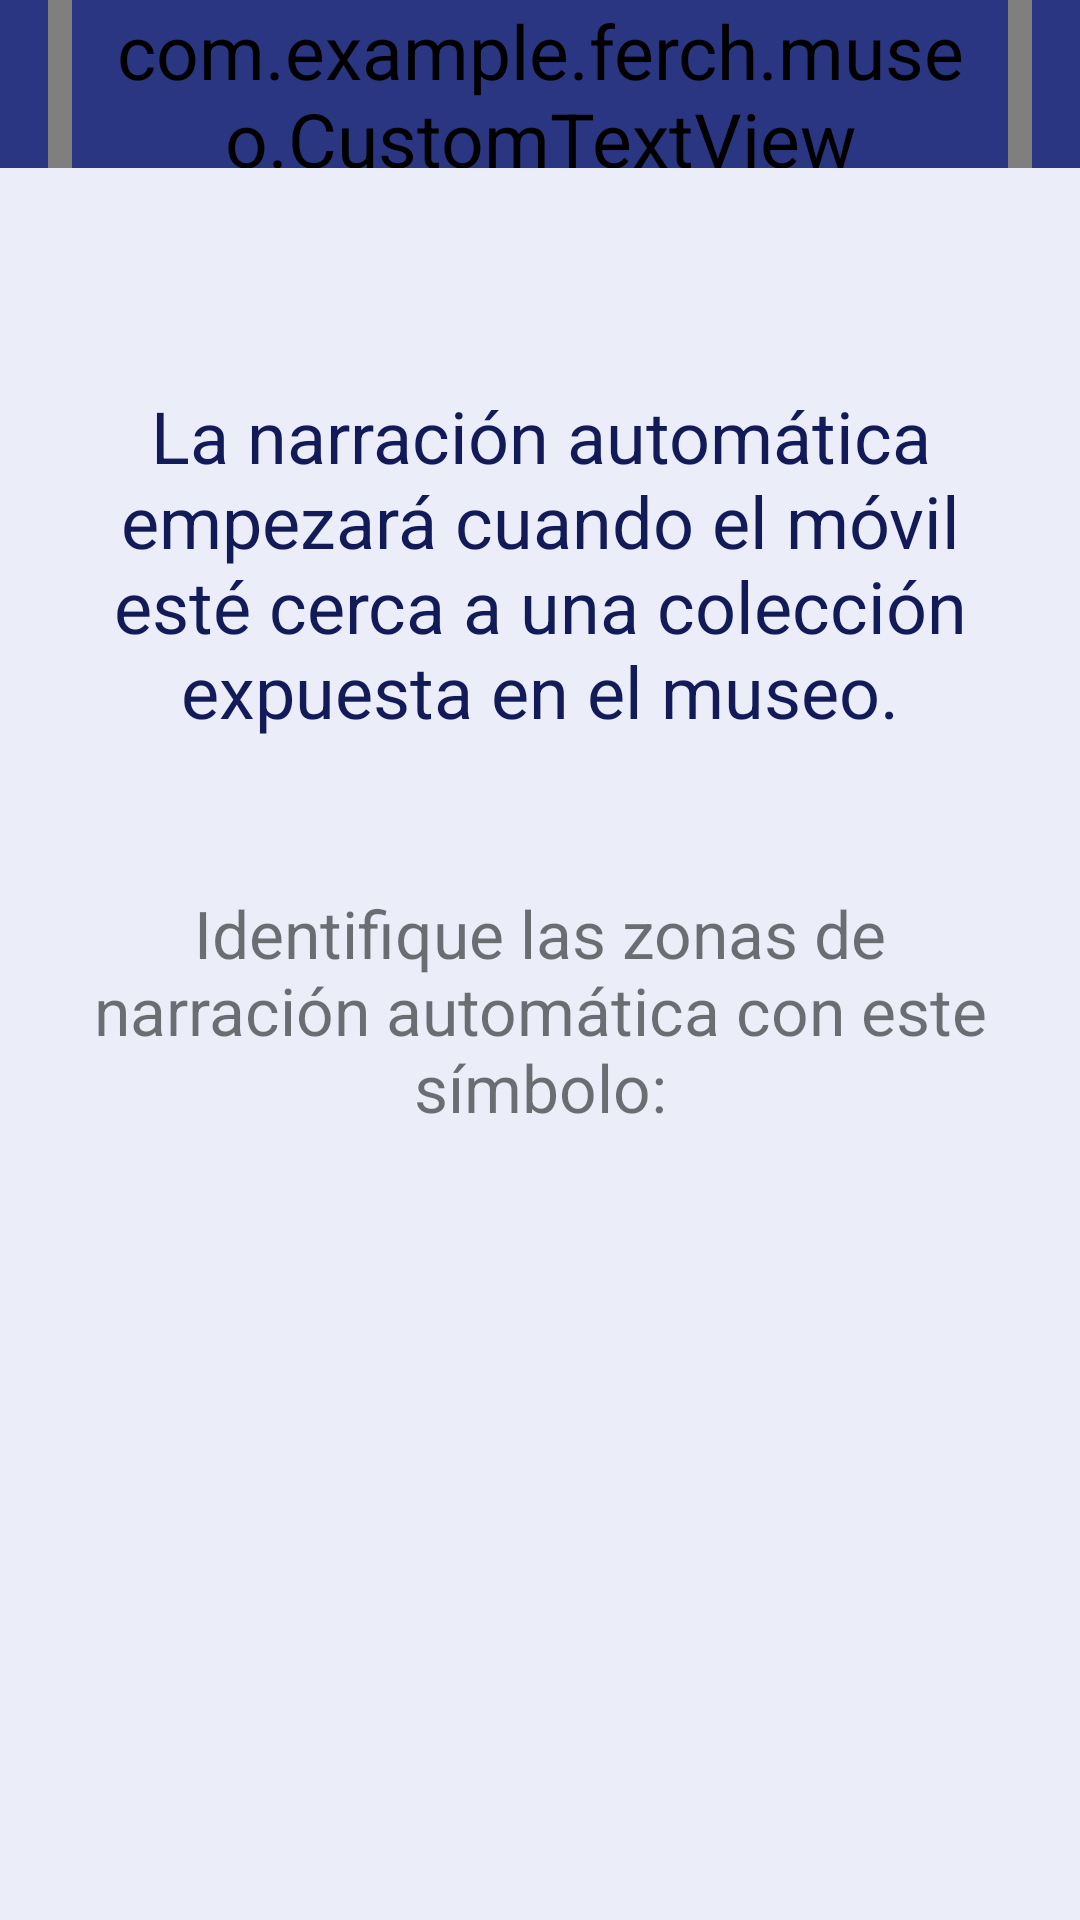

Android layout source for this screen:
<!-- AndroidManifest.xml: activity theme AppTheme -->
<!-- res/layout/activity_waiting.xml -->
<?xml version="1.0" encoding="utf-8"?>
<android.support.v4.widget.DrawerLayout
    xmlns:android="http://schemas.android.com/apk/res/android"
    xmlns:app="http://schemas.android.com/apk/res-auto"
    xmlns:tools="http://schemas.android.com/tools"
    android:id="@+id/activity_waiting"
    android:layout_width="match_parent"
    android:layout_height="match_parent"
    android:fitsSystemWindows="true"
    tools:openDrawer="start"
    tools:context="com.example.ferch.museo.WaitingActivity">

    <RelativeLayout
        android:layout_width="match_parent"
        android:layout_height="match_parent"
        android:layout_below="@+id/nav_view"
        android:orientation="vertical"
        android:background="@color/colorPrimaryLight">

        <include
            layout="@layout/app_bar_principal"
            android:id="@+id/include3"
            android:layout_width="match_parent"
            android:layout_height="wrap_content"
            android:layout_alignParentTop="true"
            android:layout_alignParentStart="true"/>

        <RelativeLayout
            android:orientation="vertical"
            android:layout_width="match_parent"
            android:layout_height="wrap_content"
            android:gravity="center"
            android:layout_below="@+id/include3"
            android:layout_alignParentStart="true"
            android:layout_alignParentBottom="true"
            android:background="@color/colorPrimaryLight">


            <TextView
                android:id="@+id/waiting_message"
                android:layout_width="match_parent"
                android:layout_height="wrap_content"
                android:text="@string/waiting_message"
                android:textColor="@color/colorPrimaryDark"
                android:textAppearance="@style/TextAppearance.AppCompat"
                android:textAlignment="center"
                android:textSize="24dp"
                android:layout_margin="25dp"
                android:layout_marginBottom="30dp"
                android:background="@color/colorPrimaryLight" />

            <TextView
                android:id="@+id/symbol_description"
                android:layout_width="match_parent"
                android:layout_height="wrap_content"
                android:layout_below="@+id/waiting_message"
                android:text="@string/waiting_icon_desc"
                android:textColor="?android:attr/textColorTertiaryInverse"
                android:textAlignment="center"
                android:layout_margin="25dp"
                android:textSize="22dp"
                android:background="@color/colorPrimaryLight"/>

            <ImageView
                android:id="@+id/waiting_icon"
                android:layout_height="150dp"
                android:layout_width="150dp"
                android:src="@drawable/ic_signal_2"
                android:foregroundGravity="center_horizontal"
                android:layout_below="@+id/symbol_description"
                android:layout_centerHorizontal="true"
                android:background="@color/colorPrimaryLight"
                android:layout_margin="20dp"
                android:padding="20dp"
                style="@style/Base.CardView" />

        </RelativeLayout>
    </RelativeLayout>


</android.support.v4.widget.DrawerLayout>
<!-- res/layout/app_bar_principal.xml (included above) -->
<?xml version="1.0" encoding="utf-8"?>
<android.support.design.widget.CoordinatorLayout xmlns:android="http://schemas.android.com/apk/res/android"
    xmlns:app="http://schemas.android.com/apk/res-auto"
    xmlns:tools="http://schemas.android.com/tools"
    android:layout_width="match_parent"
    android:layout_height="match_parent"
    android:fitsSystemWindows="true"
    tools:context="com.example.ferch.museo.Principal">

    <android.support.design.widget.AppBarLayout
        android:layout_width="match_parent"
        android:layout_height="wrap_content">


        
        <android.support.v7.widget.Toolbar
            android:id="@+id/my_toolbar"
            android:layout_width="match_parent"
            android:layout_height="?attr/actionBarSize"
            android:elevation="4dp"
            app:theme="@style/MyActionBar">

            <com.example.ferch.museo.CustomTextView
                android:layout_width="wrap_content"
                android:layout_height="wrap_content"
                android:layout_gravity="center"
                android:id="@+id/toolbar_title"
                app:theme="@style/ActionBarText"/>
        </android.support.v7.widget.Toolbar>

    </android.support.design.widget.AppBarLayout>

</android.support.design.widget.CoordinatorLayout>
<!-- resources referenced by this layout -->
<resources>
  <color name="colorPrimaryDark">#121b58</color>
  <color name="colorPrimaryLight">#ebedf8</color>
  <string name="waiting_icon_desc">Identifique las zonas de narración automática con este símbolo: </string>
  <string name="waiting_message">La narración automática empezará cuando el móvil esté cerca a una colección expuesta en el museo.</string>
  <style name="ActionBarText" parent="Widget.AppCompat.TextView.SpinnerItem">
          <item name="android:textColor">@color/colorBlanco</item>
          <item name="android:textSize">18sp</item>
      </style>
  <style name="MyActionBar" parent="Widget.AppCompat.ActionBar">
          <item name="android:background">@color/colorPrimary</item>
      </style>
  <style name="AppTheme" parent="Theme.AppCompat.NoActionBar">
          
          <item name="android:statusBarColor">@color/colorPrimaryDark</item>
  
          <item name="colorPrimary">@color/colorPrimary</item>
          <item name="colorPrimaryDark">@color/colorPrimaryDark</item>
          <item name="colorAccent">@color/colorAccent</item>
  
      </style>
  <color name="colorBlanco">#ffffff</color>
  <color name="colorPrimary">#2a3681</color>
  <color name="colorAccent">#FF4081</color>
</resources>
